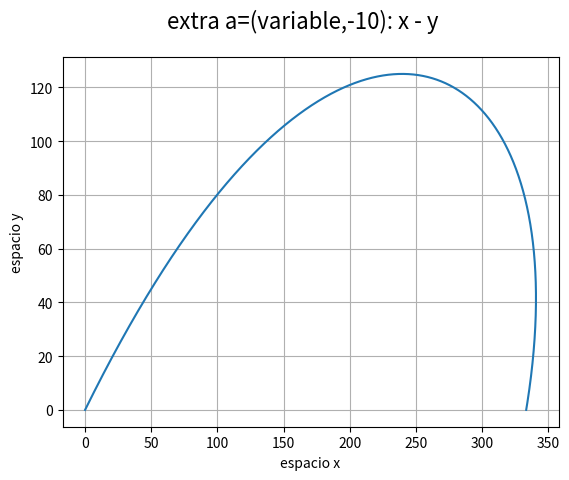

Here is the Python script that generated this plot:
from matplotlib import rc
import matplotlib.pyplot as plt
import matplotlib.patches as mp
from numpy import array as npa
import numpy as np
import matplotlib.animation as animation
import random as r
from mpl_toolkits.mplot3d import Axes3D

def plot_x_t():
    plt.subplot(2,2,1)
    plt.plot(pt,pe[:,0],label='espacio x')
    if(pv.shape[1]>=2):
        plt.plot(pt,pe[:,1],label='espacio y')
    if(pv.shape[1]==3):
        plt.plot(pt,pe[:,2],label='espacio z')
    plt.xlabel('tiempo')
    plt.ylabel('espacio')
    plt.title('x-t')
    plt.grid(True)
    plt.legend()
def plot_v_t():
    plt.subplot(2,2,2)
    plt.plot(pt,pv[:,0],label='velocidad x')
    if(pv.shape[1]>=2):
        plt.plot(pt,pv[:,1],label='velocidad y')
    if(pv.shape[1]==3):
        plt.plot(pt,pv[:,2],label='velocidad z')
    plt.xlabel('tiempo')
    plt.ylabel('velocidad')
    plt.title('v-t')
    plt.grid(True)
    plt.legend()
def plot_a_t():
    plt.subplot(2,2,3)
    plt.plot(pt,pa[:,0],label='aceleracion x')
    if(pa.shape[1]>=2):
        plt.plot(pt,pa[:,1],label='aceleracion y')
    if(pa.shape[1]==3):
        plt.plot(pt,pa[:,2],label='aceleracion z')
    plt.xlabel('tiempo')
    plt.ylabel('aceleracion')
    plt.title('a-t')
    plt.grid(True)
    plt.legend()
def plot_v_x():
    plt.subplot(2,2,4)
    plt.plot(pe[:,0],pv[:,0],label='velocidad x')
    if(pv.shape[1]>=2):
        plt.plot(pe[:,1],pv[:,1],label='velocidad y')
    if(pv.shape[1]==3):
        plt.plot(pe[:,2],pv[:,2],label='velocidad z')
    plt.xlabel('espacio')
    plt.ylabel('velocidad')
    plt.title('espacio de fases')
    plt.grid(True)
    plt.legend()
def plot_x_y(name):
    plt.figure()
    plt.gcf().suptitle(name+": x - y", fontsize=16)
    plt.plot(pe[:,0],pe[:,1])
    plt.xlabel('espacio x')
    plt.ylabel('espacio y')
    plt.grid(True)
    plt.savefig(name+" xy.png")
def plot_x_y_z(name):
    fig = plt.figure()
    plt.gcf().suptitle(name+": x - y - z", fontsize=16)
    ax = fig.gca(projection='3d')
    ax.plot(pe[:,0],pe[:,2],pe[:,1])
    plt.xlabel('espacio x')
    plt.ylabel('espacio z')
    ax.set_zlabel('espacio y')
    plt.grid(True)
    #plt.plot([pe[-1][0],espacio[0]],[pe[-1][2],espacio[2]],[pe[-1][1],espacio[1]])
    plt.savefig(name+" xyz.png")
def plot_v_x_t(name):
    fig = plt.figure()
    plt.gcf().suptitle(name+": v - x - t", fontsize=16)
    ax = fig.gca(projection='3d')
    ax.plot(pv[:,0],pe[:,0],pt)
    plt.xlabel('velocidad')
    plt.ylabel('espacio')
    ax.set_zlabel('tiempo')
    plt.grid(True)
    plt.savefig(name+".png")
def draw_all(name):
    plt.figure()
    plt.gcf().suptitle(name, fontsize=16)
    plt.subplots_adjust(wspace=0.5, hspace=0.5)
    plot_x_t()
    plot_v_t()
    plot_a_t()
    plot_v_x()
    plt.savefig(name+".png")
def euler(espacio,velocidad,aceleracion,inicio=True):
    espacio=np.array(espacio,dtype=np.float32)
    velocidad = np.array(velocidad,dtype=np.float32)
    aceleracion = np.array(aceleracion,dtype=np.float32)
    pe=[]
    pv=[]
    pa=[]
    a =1 if inicio else -1
    for t in pt:
        espacio+=(velocidad*h*a)
        velocidad+=(aceleracion*h*a)
        pe.append(espacio.tolist())
        pv.append(velocidad.tolist())
        pa.append(aceleracion.tolist())
    return npa(pe),npa(pv),npa(pa)
def euler_2(espacio,velocidad,aceleracion,inicio=True):
    espacio=np.array(espacio,dtype=np.float32)
    velocidad = np.array(velocidad,dtype=np.float32)
    aceleracion = np.array(aceleracion,dtype=np.float32)
    pe=[]
    pv=[]
    pa=[]
    a =1 if inicio else -1
    for t in pt:
        
        espacio+=(velocidad*h*a)
        velocidad+=(aceleracion*h*a)
        pe.append(espacio.tolist())
        pv.append(velocidad.tolist())
        pa.append(aceleracion.tolist())
    return npa(pe),npa(pv),npa(pa)

def euler_3(espacio,velocidad,aceleracion):
    espacio=np.array(espacio,dtype=np.float32)
    velocidad = np.array(velocidad,dtype=np.float32)
    aceleracion = np.array(aceleracion,dtype=np.float32)
    pe=[]
    pv=[]
    pa=[]
    t=0
    while(True):
        t+=h
        pe.append(espacio.tolist())
        pv.append(velocidad.tolist())
        pa.append(aceleracion.tolist())
        aceleracion[0]=-t*t/5
        espacio+=(velocidad*h)
        velocidad+=(aceleracion*h)
        if(espacio[1]<0):break
    return npa(pe),npa(pv),npa(pa),t

def euler_4(espacio,velocidad,aceleracion):
    espacio=np.array(espacio,dtype=np.float32)
    velocidad = np.array(velocidad,dtype=np.float32)
    aceleracion = np.array(aceleracion,dtype=np.float32)
    pe=[]
    pv=[]
    pa=[]
    t=0
    anterior=0
    while(True):
        t+=h
        anterior= espacio[1]
        pe.append(espacio.tolist())
        pv.append(velocidad.tolist())
        pa.append(aceleracion.tolist())
        espacio+=(velocidad*h)
        velocidad+=(aceleracion*h)
        if(espacio[1]<anterior):break
    return npa(pe),npa(pv),npa(pa),t
h = 0.1
exercise ="1.1.1"
time=10
espacio=[0,-30]
velocidad = [0,-30]
aceleracion = [0,-10]
pt = np.arange(0,time,h)
pe,pv,pa=euler(espacio,velocidad,aceleracion)
#draw_all(exercise)

exercise ="1.1.2"
espacio=[0,0]
velocidad = [0,0]
aceleracion = [0,-10]
pt = np.arange(0,time,h)
pe,pv,pa=euler(espacio,velocidad,aceleracion)
#draw_all(exercise)


exercise ="1.1.3"
espacio=[0,30]
velocidad = [0,30]
aceleracion = [0,-10]
pt = np.arange(0,time,h)
pe,pv,pa=euler(espacio,velocidad,aceleracion)
#draw_all(exercise)

h = 0.05
exercise ="1.2.1"
time=20
espacio=[-30]
velocidad = [-30]
aceleracion = [10]
pt = np.arange(time,0,-h)
pe,pv,pa=euler(espacio,velocidad,aceleracion,False)
#draw_all(exercise)

exercise ="1.2.2"
espacio=[-30]
velocidad = [0]
aceleracion = [10]
pt = np.arange(time,0,-h)
pe,pv,pa=euler(espacio,velocidad,aceleracion,False)
#draw_all(exercise)

exercise ="1.2.3"
espacio=[30]
velocidad = [-30]
aceleracion = [10]
pt = np.arange(time,0,-h)
pe,pv,pa=euler(espacio,velocidad,aceleracion,False)
#draw_all(exercise)

exercise ="1.2.1 comprobacion"
espacio=[2570]
velocidad = [-230]
aceleracion = [10]
pt = np.arange(0,time,h)
pe,pv,pa=euler(espacio,velocidad,aceleracion)
#draw_all(exercise)

time =14
h=0.01
exercise ="1.3.1"
espacio=[0]
velocidad = [30]
aceleracion = [10]
pt = np.arange(0,time,h)
pe,pv,pa=euler(espacio,velocidad,aceleracion)
#plot_v_x_t(exercise)

exercise ="1.3.2"
espacio=[30]
velocidad = [0]
aceleracion = [10]
pt = np.arange(0,time,h)
pe,pv,pa=euler(espacio,velocidad,aceleracion)
#plot_v_x_t(exercise)

exercise ="1.3.3"
espacio=[0]
velocidad = [-30]
aceleracion = [10]
pt = np.arange(0,time,h)
pe,pv,pa=euler(espacio,velocidad,aceleracion)
#plot_v_x_t(exercise)
#draw_all(exercise)


h=0.01
exercise ="2.1"
espacio=[0,0]
velocidad = [2,3]
aceleracion = [0,-10]

pe,pv,pa,time=euler_3(espacio,velocidad,aceleracion)
pt = np.arange(0,time-h,h)
#draw_all(exercise)
#plot_x_y(exercise)

h=0.01
exercise ="2.2"
espacio=[-3,0,4]
velocidad = [2,3,4]
aceleracion = [0,-10,0]
pe,pv,pa,time=euler_3(espacio,velocidad,aceleracion)
pt = np.arange(0,time-h,h)
#draw_all(exercise)
#plot_x_y_z(exercise)

h=0.01

espacio=[0,3,0]
velocidad = [2,3,5]
aceleracion = [0,-10,0]
pe,pv,pa,time=euler_4(espacio,velocidad,aceleracion)
pt = np.arange(0,time-h,h)
#exercise ="2.3"
exercise ="2.3 time="+str(time)
#print("Tiempo: ",time)
#print("Coordenadas finales: ",pe[-1])
#print("Alcance vectorial: ",pe[-1]-espacio)

#draw_all(exercise)
#plot_x_y_z(exercise)

h=0.01
exercise ="3.1"
espacio=[10,10,10]
velocidad = [0,0,4]
aceleracion = [0,-10,0]
pe,pv,pa,time=euler_3(espacio,velocidad,aceleracion)
pt = np.arange(0,time-h,h)
#draw_all(exercise)
#plot_x_y_z(exercise)

class Point():
    # Constructor de nuestra clase,el cual inicializara los valores por defecto de cada particula.
    def __init__(self,espacio,velocidad,aceleracion):
        self.espacio=np.array(espacio,dtype=np.float32)
        self.velocidad = np.array(velocidad,dtype=np.float32)
        self.aceleracion = np.array(aceleracion,dtype=np.float32)
        self.name="ax={} ay={}".format(aceleracion[0],aceleracion[1])
        self.px=[]
        self.py=[]
    # Esta funcion actualizara la velocidad y espacio de la particula cada vez que sea invocada.
    def update(self,t):
        self.aceleracion[0]=-t*t/5

        self.espacio+=(self.velocidad*h)
        self.velocidad+=(self.aceleracion*h)
        self.px.append(self.espacio[0])
        self.py.append(self.espacio[1])
        # Esta condiciones hará que mantengamos un mismo tamaño del vector que guarda las velocidades, esto se vera como las colas de cada partícula.
        if(len(self.px)>l_line):
            self.px.pop(0)
            self.py.pop(0)
    # Esta función dibujara las esfera y su rastro o desplazamiento que realiza.
    def draw(self,t,line=True):
        self.update(t)
        plt.plot(self.espacio[0],self.espacio[1],'ro',alpha=0.5)
        if(line):plt.plot(self.px,self.py,label=self.name)
        plt.legend()

ancho=3
largo=0.3
exercise ="extra a=(variable,-10)"
# Tamaño del desplazamiento
l_line=10
h=0.01
time=0.41
pt = np.arange(0,time,h)
plt.xlim(0, ancho) 
plt.ylim(0, largo)
points=None
# Función que se llama en cada frame de la animación.
def init():
    global points
    points=[
            #Point([0,0],[5,2],[2,-10])
            Point([0,0],[30,30],[0,-10])
            #Point([0,0,0],[5,2,0],[2,-10,-1]),
            ]

def chart(t):
    plt.gca().clear()
    plt.gca().add_patch(mp.Rectangle((0, 0), ancho, largo, fill=None,alpha=1,lw=2))
    for point in points:
        point.draw(t)

# Creación y ejecución de la animación
ani= animation.FuncAnimation(plt.gcf(),chart,pt,init_func=init,interval=10,repeat_delay=400)


try:
    plt.show()
except :
    print("TERMINO")




h=0.001

espacio=[0,0]
velocidad = [50,50]
aceleracion = [0,-10]

pe,pv,pa,time=euler_3(espacio,velocidad,aceleracion)
print(time)
pt = np.arange(0,time-h,h)
#draw_all(exercise)
plot_x_y(exercise)
plt.show()
